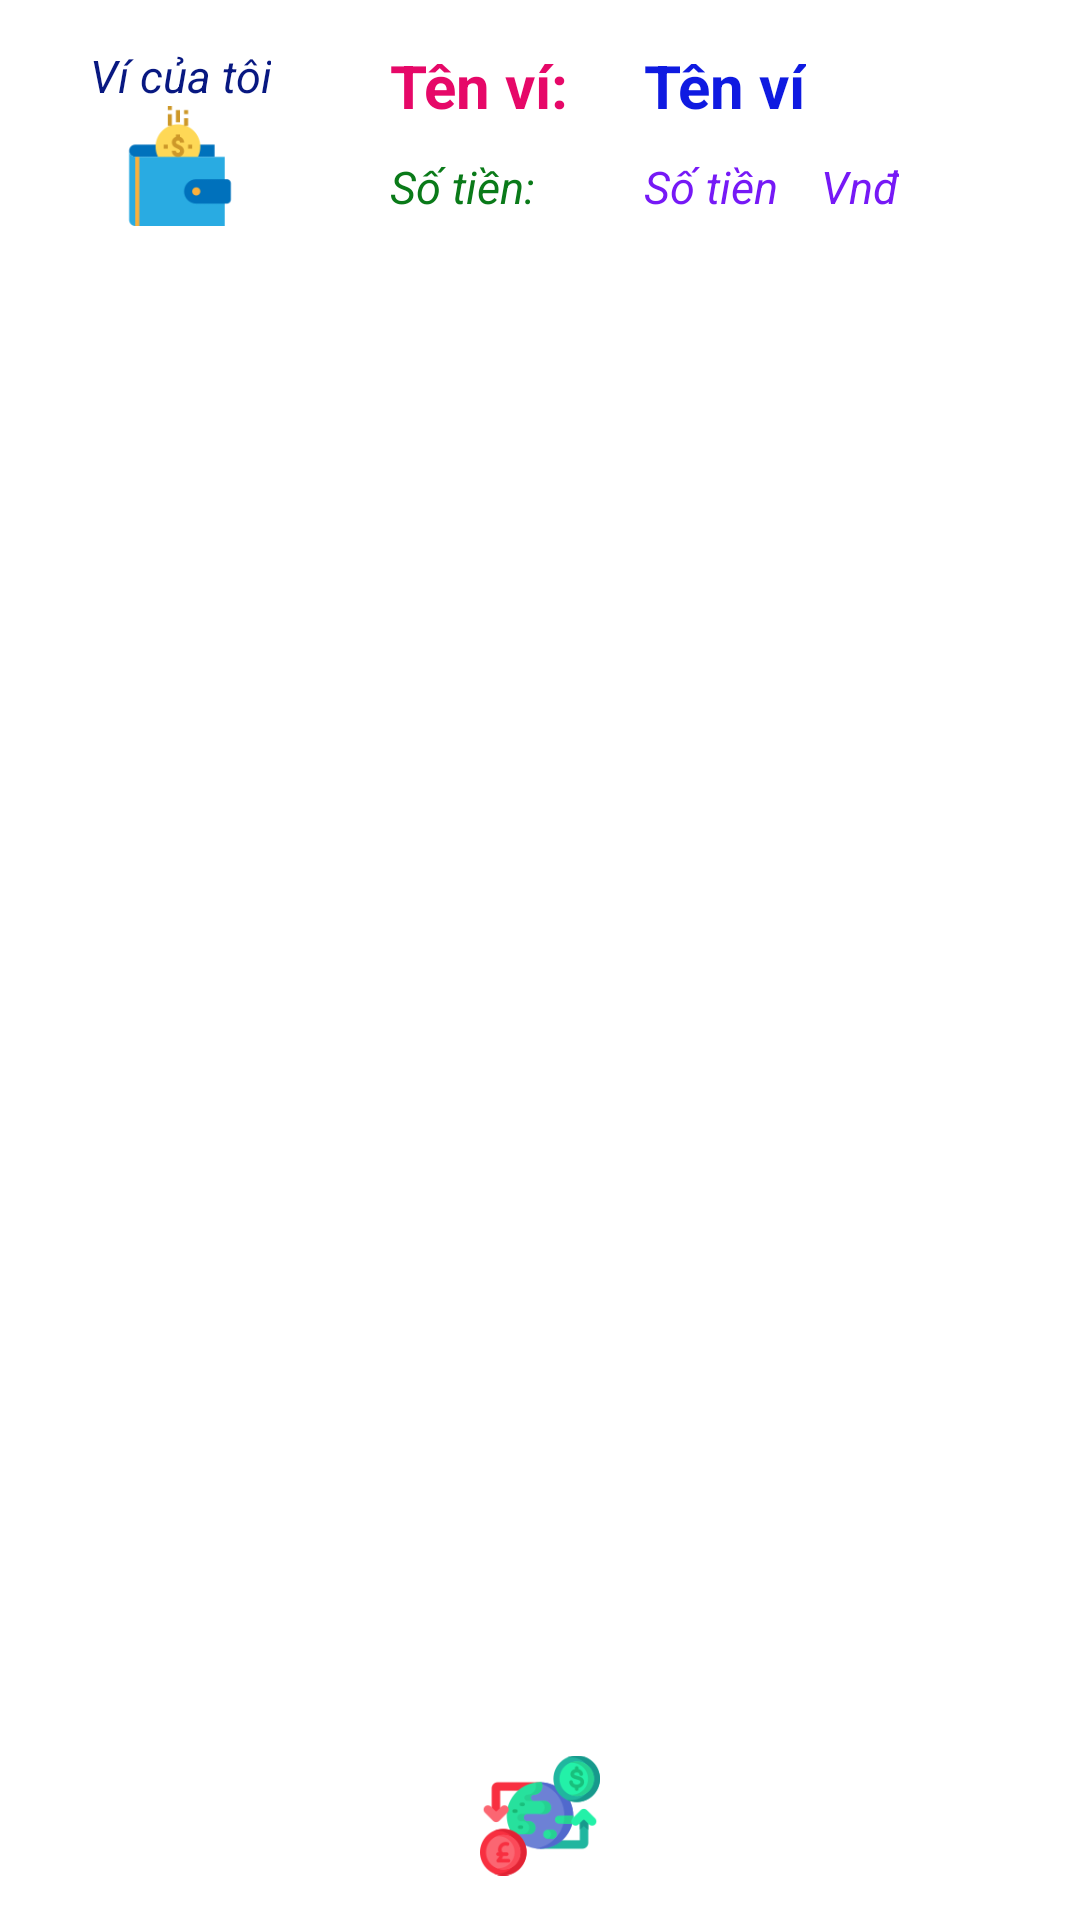

Layout XML and referenced resources for this Android screen:
<!-- AndroidManifest.xml: application theme Theme.Test -->
<!-- res/layout/activity_quan_ly_chi_tieu.xml -->
<?xml version="1.0" encoding="utf-8"?>
<LinearLayout xmlns:android="http://schemas.android.com/apk/res/android"
    xmlns:app="http://schemas.android.com/apk/res-auto"
    xmlns:tools="http://schemas.android.com/tools"
    android:layout_width="match_parent"
    android:layout_height="match_parent"
    android:padding="10dp"
    android:orientation="vertical"
    android:layout_weight="5"
    tools:context=".ActivityQuanLyChiTieu">

    <LinearLayout
        android:layout_marginTop="5dp"
        android:layout_weight="0"
        android:layout_width="match_parent"
        android:layout_height="wrap_content"
        android:orientation="horizontal">

        <LinearLayout

            android:layout_width="100dp"
            android:layout_height="wrap_content"
            android:orientation="vertical">

            <TextView
                android:layout_gravity="center"
                android:layout_width="wrap_content"
                android:layout_height="wrap_content"
                android:text="Ví của tôi"
                android:textAlignment="center"
                android:textColor="#081881"
                android:textSize="15sp"
                android:textStyle="italic"></TextView>

            <ImageView
                android:layout_gravity="center"
                android:id="@+id/imageViewDSVi"
                android:layout_width="50dp"
                android:layout_height="40dp"
                app:layout_constraintStart_toStartOf="parent"
                app:layout_constraintTop_toTopOf="parent"
                app:srcCompat="@drawable/vimain" />
        </LinearLayout>

        <LinearLayout
            android:layout_marginLeft="20dp"
            android:layout_width="wrap_content"
            android:layout_height="wrap_content"
            android:orientation="vertical">

            <TextView
                android:textColor="#E60868"
                android:textStyle="bold"
                android:textSize="20dp"
                android:layout_width="wrap_content"
                android:layout_height="wrap_content"
                android:text="Tên ví: " />
            <TextView
                android:textColor="#0A7A19"
                android:textStyle="italic"
                android:layout_marginTop="10dp"
                android:textSize="15dp"
                android:layout_width="wrap_content"
                android:layout_height="wrap_content"
                android:text="Số tiền: " />

        </LinearLayout>

        <LinearLayout
            android:layout_marginLeft="20dp"
            android:layout_width="wrap_content"
            android:layout_height="wrap_content"
            android:orientation="vertical">
            <TextView
                android:textColor="#0F1AE1"
                android:textStyle="bold"
                android:textSize="20dp"
                android:id="@+id/textViewTenViMain"
                android:layout_width="wrap_content"
                android:layout_height="wrap_content"
                android:text="Tên ví" />
            <TextView
                android:textColor="#7619F6"
                android:textStyle="italic"
                android:layout_marginTop="10dp"
                android:textSize="15dp"
                android:id="@+id/textViewSotienMain"
                android:layout_width="wrap_content"
                android:layout_height="wrap_content"
                android:text="Số tiền" />
        </LinearLayout>


        <LinearLayout
            android:layout_marginLeft="5dp"
            android:layout_width="wrap_content"
            android:layout_height="wrap_content"
            android:orientation="vertical">
            <TextView
                android:textColor="#0F1AE1"
                android:textStyle="bold"
                android:textSize="20dp"
                android:layout_width="wrap_content"
                android:layout_height="wrap_content"
                 />
            <TextView
                android:textColor="#7619F6"
                android:textStyle="italic"
                android:layout_marginTop="10dp"
                android:textSize="15dp"
                android:layout_width="wrap_content"
                android:layout_height="wrap_content"
                android:text="Vnđ" />
        </LinearLayout>
    </LinearLayout>

    <ListView
        android:layout_marginTop="10dp"
        android:layout_weight="5"
        android:id="@+id/listviewGiaoDich"
        android:layout_width="match_parent"
        android:layout_height="400dp"
       />



    <ImageView
        android:layout_gravity="center"
        android:layout_weight="0.5"
        android:id="@+id/buttonThemgiaodich"
        android:layout_width="40dp"
        android:layout_height="40dp"
        android:src="@drawable/trade"
        />

</LinearLayout>
<!-- resources referenced by this layout -->
<resources>
  <!-- drawable trade: png bitmap (drawable, 10013 bytes) -->
  <!-- drawable vimain: png bitmap (drawable, 3222 bytes) -->
  <style name="Theme.Test" parent="Theme.MaterialComponents.DayNight.DarkActionBar">
  
          <item name="windowActionBar">false</item>
          <item name="windowNoTitle">true</item>
          
          <item name="colorPrimary">#149C9C</item>
          <item name="colorPrimaryVariant">#02061B</item>
          <item name="colorOnPrimary">@color/white</item>
          
          <item name="colorSecondary">@color/teal_200</item>
          <item name="colorSecondaryVariant">@color/teal_700</item>
          <item name="colorOnSecondary">@color/black</item>
          
          <item name="android:statusBarColor" tools:targetApi="l">?attr/colorPrimaryVariant</item>
          
      </style>
  <color name="white">#FFFFFFFF</color>
  <color name="teal_200">#FF03DAC5</color>
  <color name="teal_700">#FF018786</color>
  <color name="black">#FF000000</color>
</resources>
